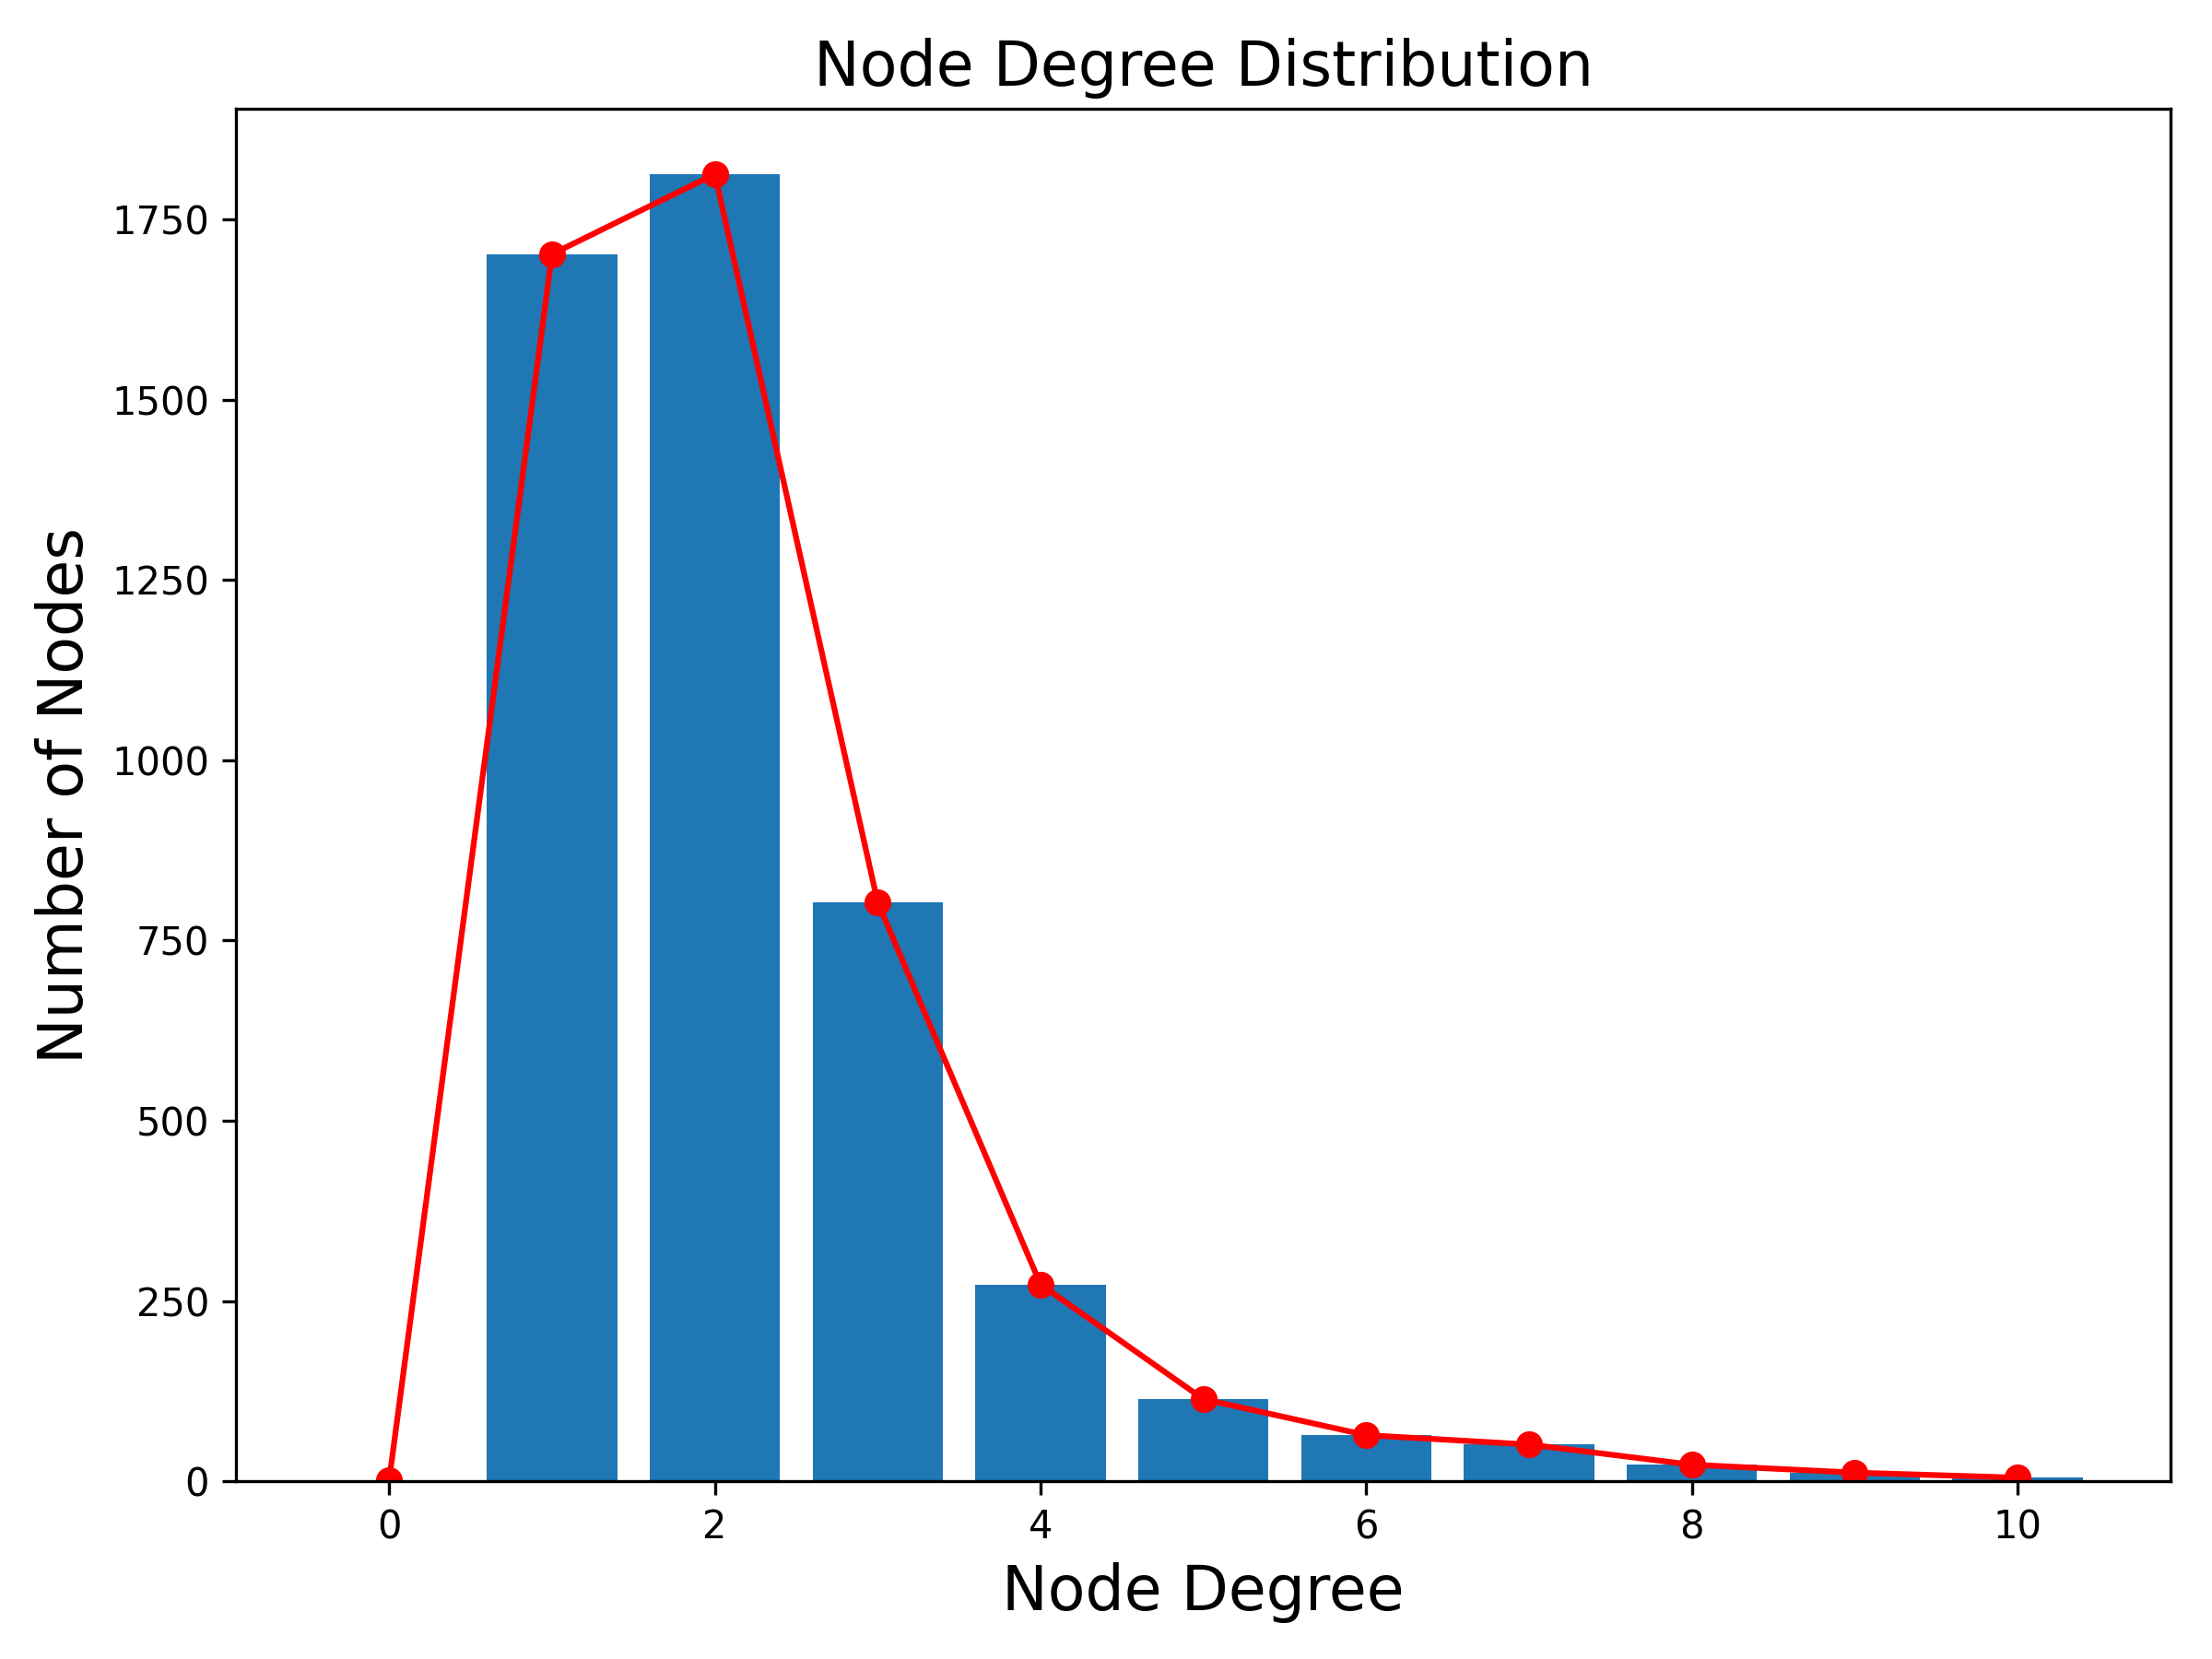

The table this chart was drawn from, first rows:
Degree, Counts
0, 2
1, 1702
2, 1813
3, 803
4, 273
5, 114
6, 64
7, 51
8, 23
9, 12
10, 5
